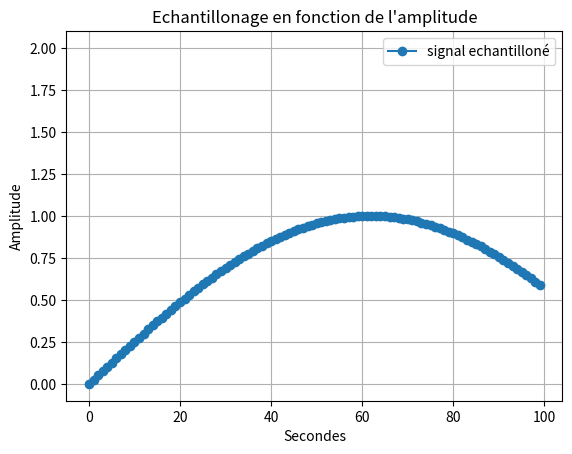

The matplotlib source for this figure:
import random as rand

import numpy as np #importation de numpy
import matplotlib.pyplot as plt

F=2 #assigniation d'un variable F a valeur 2
T=np.linspace(0,0.1,100) #Assigniation de la variable T avec le module numpy pour creer un espace de ligne compris entre 0 et 1001 avec un pas de 1  

X1=np.sin(F*np.pi*2*T) #Assigniation de la varibale X1 avec le module numpy pour creer une sinusoide avec la varibale F la valeurs pi du module numpy et la variable T 

Bx1= [i+rand.randint(-6,7)/10 for i in X1]

q=0.5 # pas de quantification 

X1q = q*np.round(X1/q) # signal quantifié 

E=X1-X1q #ereur de quantification 

Te=0.02

Fe = F*2

Xech=np.sin(Fe*np.pi*2*T)

#3)

F2=2 #assigniation d'un variable F a valeur 2

T2=np.linspace(0.2,1,1001) #Assigniation de la variable T avec le module numpy pour creer un espace de ligne compris entre 0 et 1001 avec un pas de 1

X2=np.sin(F2*np.pi*2*T2)#Assigniation de la varibale X1 avec le module numpy pour creer une sinusoide avec la varibale F la valeurs pi du module numpy et la variable T 

#4) 
# X3=X1+X2 #Addition des deux courbes X1 et X2
#2)3) 

# plt.plot(X1 , marker='o', color='tab:purple', label='X1') #Affichage de la courbe X1
# plt.plot(Bx1, color='tab:purple', label='Bruit de X1')
# plt.plot(X1q, color='tab:red', label='Signal quantifié')
# plt.plot(E, color='tab:cyan', label='Erreur de quantification')
plt.plot(Xech, marker='o', color='tab:blue', label='signal echantilloné')


# plt.plot(X2, marker='o', color='r', label='X2') #Afffichage de la courbe X2
# plt.plot(X3, marker='o', color='y', label='X3') #Afffichage de la courbe X3
plt.plot(F)# Y=2 car valeurs de F=2
plt.xlabel("Secondes") #Axes x =Secondes
plt.ylabel('Amplitude')#Axes y= Amplitude
plt.title("Echantillonage en fonction de l'amplitude") #Titre du graphe
plt.legend() #Affiche la legende
plt.grid() #affichage de la grille
plt.show() #Afficher le plot
plt.close() #Fermer le plot
